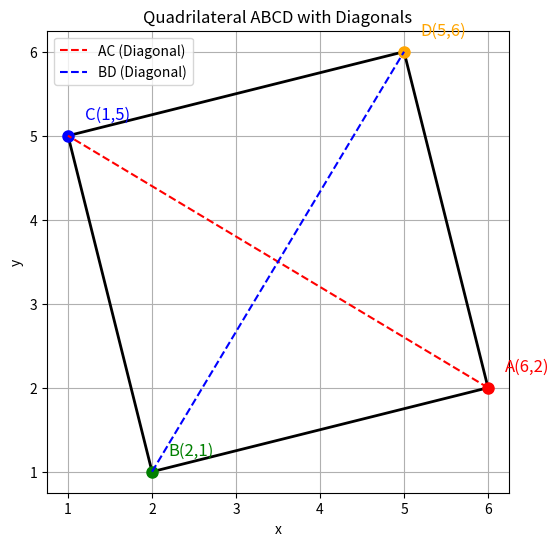

Reproduce this figure in Python.
import numpy as np
import matplotlib.pyplot as plt

# Define the points of the quadrilateral
A = np.array([6, 2])
B = np.array([2, 1])
C = np.array([1, 5])
D = np.array([5, 6])

# Function to compute distance between two points
def distance(P, Q):
    return np.linalg.norm(P - Q)

# Compute the lengths of all four sides
AB = distance(A, B)
BC = distance(B, C)
CD = distance(C, D)
DA = distance(D, A)

# Compute the lengths of the diagonals
AC = distance(A, C)
BD = distance(B, D)

# Print side lengths
print("Side Lengths:")
print(f"AB = {AB:.2f}, BC = {BC:.2f}, CD = {CD:.2f}, DA = {DA:.2f}")

# Print diagonal lengths
print("\nDiagonal Lengths:")
print(f"AC = {AC:.2f}, BD = {BD:.2f}")

# Check if all sides are equal
all_sides_equal = np.allclose([AB, BC, CD, DA], AB, atol=1e-8)

# Check if both diagonals are equal
diagonals_equal = np.isclose(AC, BD, atol=1e-8)

# Final decision
print("\nChecks:")
print("All sides equal?", all_sides_equal)
print("Diagonals equal?", diagonals_equal)

if all_sides_equal and diagonals_equal:
    print("\n✅ The quadrilateral ABCD is a SQUARE.")
else:
    print("\n❌ The quadrilateral ABCD is NOT a square.")

# ------- Plotting -------
points = [A, B, C, D, A]  # Loop back to A to complete the quadrilateral
x = [p[0] for p in points]
y = [p[1] for p in points]

plt.figure(figsize=(6,6))
plt.plot(x, y, 'k-', linewidth=2)

# Mark points and labels
labels = ['A', 'B', 'C', 'D']
colors = ['red', 'green', 'blue', 'orange']
for pt, lbl, clr in zip(points[:-1], labels, colors):
    plt.plot(pt[0], pt[1], 'o', color=clr, markersize=8)
    plt.text(pt[0] + 0.2, pt[1] + 0.2, f'{lbl}({pt[0]},{pt[1]})', fontsize=12, color=clr)

# Draw diagonals
plt.plot([A[0], C[0]], [A[1], C[1]], 'r--', label='AC (Diagonal)', linewidth=1.5)
plt.plot([B[0], D[0]], [B[1], D[1]], 'b--', label='BD (Diagonal)', linewidth=1.5)

plt.title("Quadrilateral ABCD with Diagonals")
plt.gca().set_aspect('equal', adjustable='box')
plt.grid(True)
plt.legend()
plt.xlabel('x')
plt.ylabel('y')
plt.show()
